Run: headless pygame with SDL's dummy video driver; simulated clock (each Clock.tick advances the game by its frame time, no real sleeping); random seed 0; keys injected as events and as key.get_pressed() state; no mouse input.
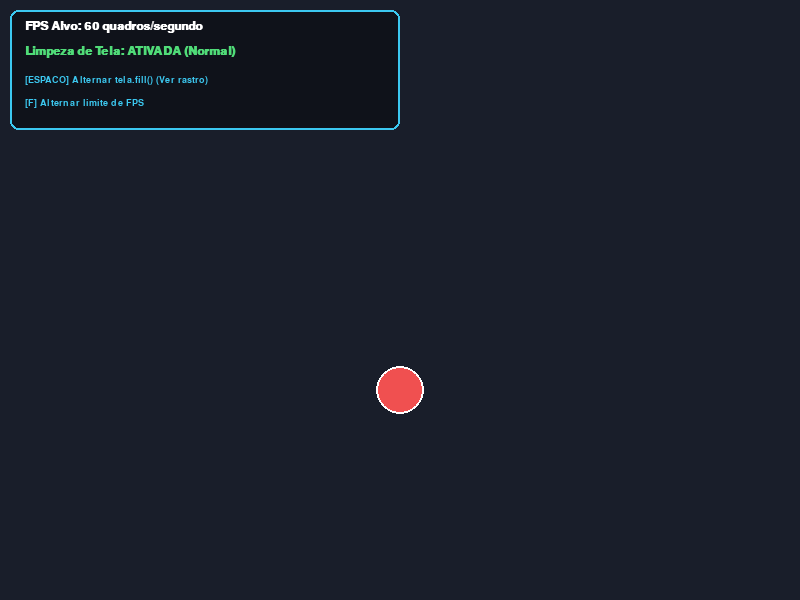
Frame 1 of 4 · flips 1–60 · no input
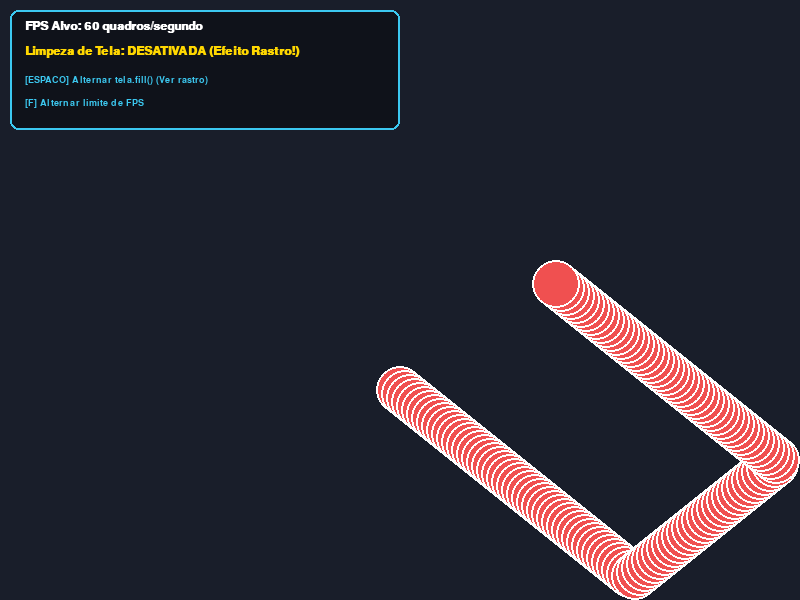
Frame 2 of 4 · flips 61–180 · tapped SPACE, RETURN · held RIGHT (→), D
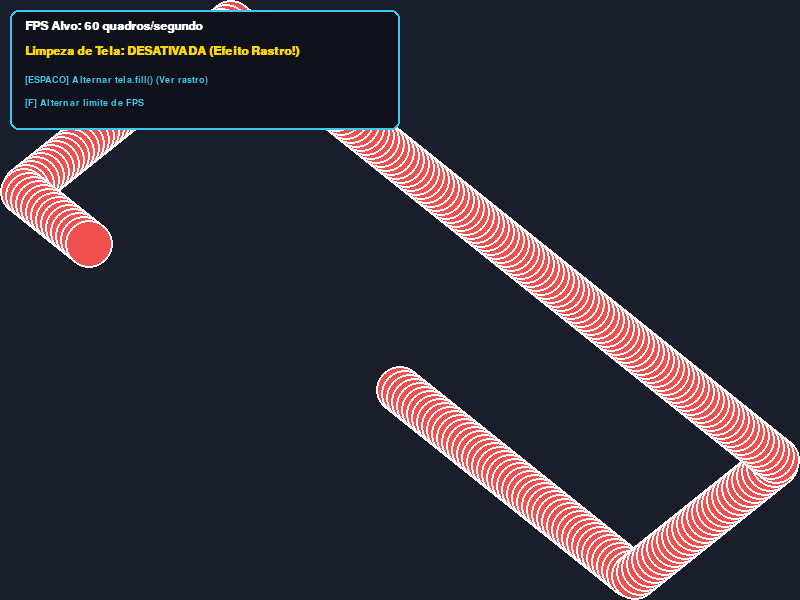
Frame 3 of 4 · flips 181–300 · held DOWN (↓), S
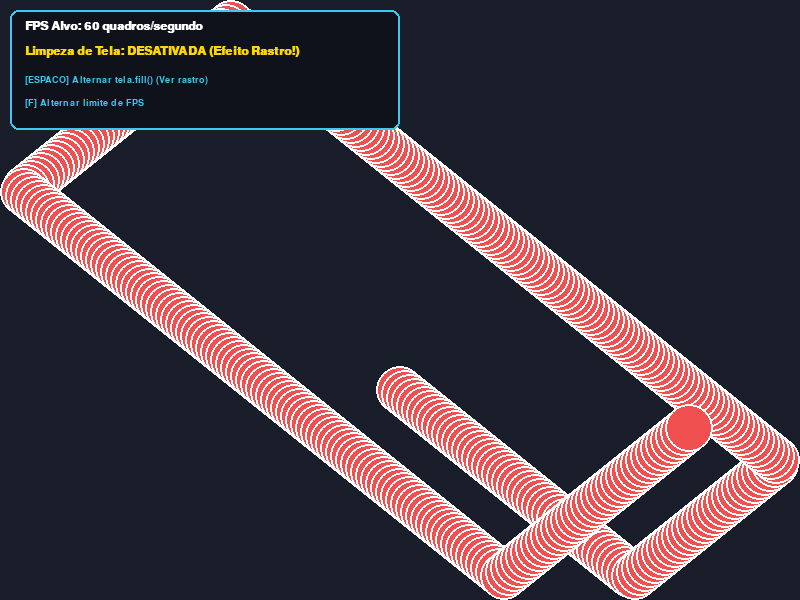
Frame 4 of 4 · flips 301–420 · held LEFT (←), A, UP (↑), W

The pygame program that drew these frames:

"""
Aula 01: Introducao ao Pygame
Exemplo 03: Animacao, Taxa de Quadros (FPS) e Limpeza de Tela

Conceitos abordados:
1. Como funciona a ilusao de movimento:
   - Posicao atualizada a cada ciclo: pos = pos + velocidade
2. Inversao de movimento (rebote contra as bordas da tela)
3. Por que precisamos do 'tela.fill()'?
   - Pressione [ESPACO] para alternar entre limpar a tela ou deixar o rastro!
4. O papel do clock.tick(FPS):
   - Pressione [F] para alternar entre 60 FPS, 30 FPS, 15 FPS e 120 FPS.
"""

import pygame
import sys

def main():
    pygame.init()

    LARGURA = 800
    ALTURA = 600
    tela = pygame.display.set_mode((LARGURA, ALTURA))
    pygame.display.set_caption("Pygame - Exemplo 03: Animacao, FPS e Limpeza de Tela")
    relogio = pygame.time.Clock()

    # Cores
    COR_FUNDO = (25, 30, 42)
    BRANCO    = (255, 255, 255)
    VERMELHO  = (240, 80, 80)
    AMARELO   = (255, 215, 0)
    VERDE     = (80, 220, 120)
    CIANO     = (60, 200, 240)

    # Propriedades do objeto em movimento (Bolinha)
    raio = 24
    pos_x = 100.0
    pos_y = 150.0
    vel_x = 5.0
    vel_y = 4.0

    # Variaveis interativas para demonstracao em sala
    limpar_tela = True
    fps_opcoes = [60, 30, 15, 120]
    indice_fps = 0

    fonte = pygame.font.SysFont("Arial", 18, bold=True)
    fonte_pequena = pygame.font.SysFont("Arial", 14)

    executando = True
    while executando:
        # 1. PROCESSAMENTO DE EVENTOS
        for evento in pygame.event.get():
            if evento.type == pygame.QUIT:
                executando = False
            
            # Captura de teclas pontuais (KEYDOWN)
            elif evento.type == pygame.KEYDOWN:
                # Barra de espaco ativa/desativa a limpeza de tela
                if evento.key == pygame.K_SPACE:
                    limpar_tela = not limpar_tela
                # Tecla F altera o limite de FPS
                elif evento.key == pygame.K_f:
                    indice_fps = (indice_fps + 1) % len(fps_opcoes)

        # 2. ATUALIZACAO DA FISICA / MOVIMENTO
        pos_x += vel_x
        pos_y += vel_y

        # Verificacao de colisoes com as bordas horizontais (Esquerda e Direita)
        if pos_x + raio >= LARGURA:
            pos_x = LARGURA - raio
            vel_x = -vel_x  # Inverte o sentido horizontal
        elif pos_x - raio <= 0:
            pos_x = raio
            vel_x = -vel_x

        # Verificacao de colisoes com as bordas verticais (Topo e Base)
        if pos_y + raio >= ALTURA:
            pos_y = ALTURA - raio
            vel_y = -vel_y  # Inverte o sentido vertical
        elif pos_y - raio <= 0:
            pos_y = raio
            vel_y = -vel_y

        # 3. RENDERIZACAO
        # Se a limpeza estiver ativa, pintamos o fundo. Se nao, o rastro permanece!
        if limpar_tela:
            tela.fill(COR_FUNDO)

        # Desenha a bolinha na posicao atual
        pygame.draw.circle(tela, VERMELHO, (int(pos_x), int(pos_y)), raio)
        pygame.draw.circle(tela, BRANCO, (int(pos_x), int(pos_y)), raio, width=2)

        # Painel fixo de informacoes
        painel_hud = pygame.Rect(10, 10, 390, 120)
        pygame.draw.rect(tela, (15, 18, 26), painel_hud, border_radius=8)
        pygame.draw.rect(tela, CIANO, painel_hud, width=2, border_radius=8)

        status_limpeza = "ATIVADA (Normal)" if limpar_tela else "DESATIVADA (Efeito Rastro!)"
        cor_limpeza = VERDE if limpar_tela else AMARELO
        fps_atual = fps_opcoes[indice_fps]

        txt1 = fonte.render(f"FPS Alvo: {fps_atual} quadros/segundo", True, BRANCO)
        txt2 = fonte.render(f"Limpeza de Tela: {status_limpeza}", True, cor_limpeza)
        txt3 = fonte_pequena.render("[ESPACO] Alternar tela.fill() (Ver rastro)", True, CIANO)
        txt4 = fonte_pequena.render("[F] Alternar limite de FPS", True, CIANO)

        tela.blit(txt1, (25, 20))
        tela.blit(txt2, (25, 45))
        tela.blit(txt3, (25, 75))
        tela.blit(txt4, (25, 98))

        pygame.display.flip()

        # 4. SINCRONIZACAO COM O RELOGIO
        relogio.tick(fps_atual)

    pygame.quit()
    sys.exit()

if __name__ == "__main__":
    main()
